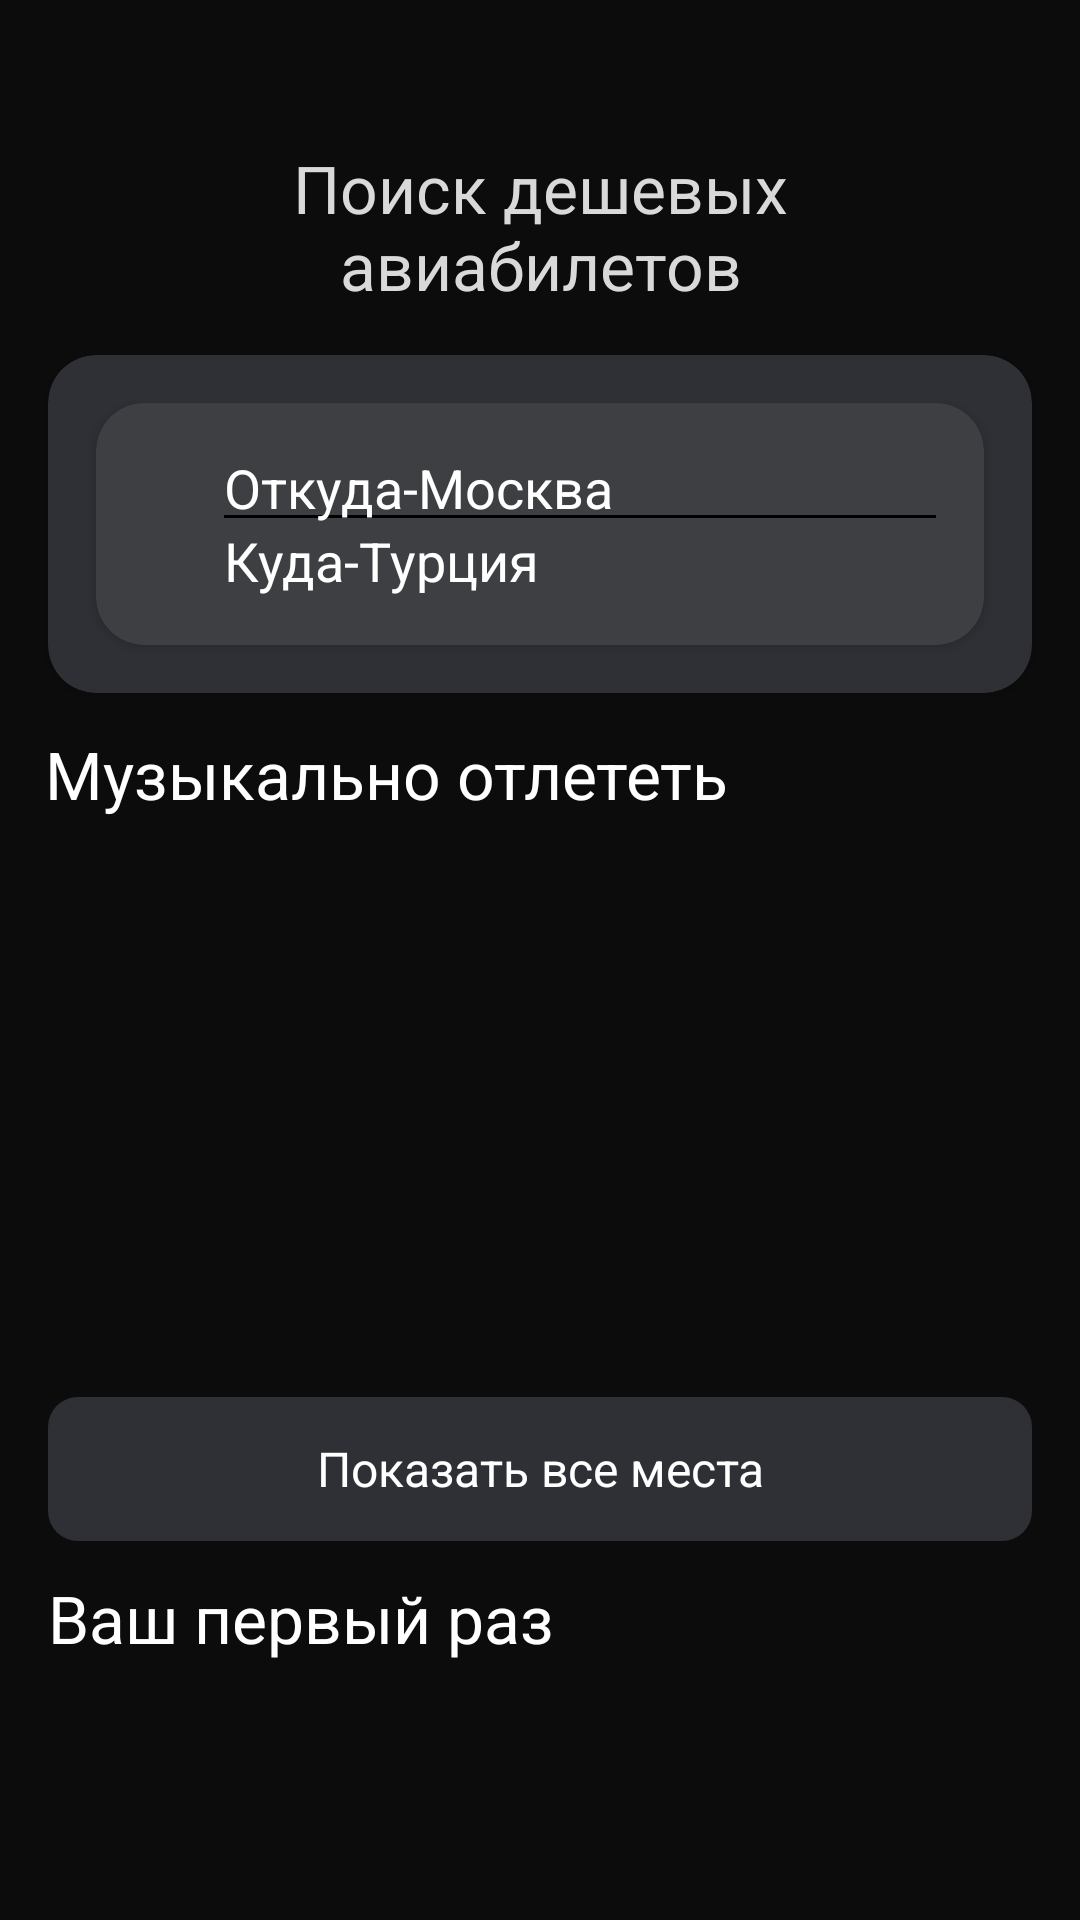

Write the Android layout XML for this screen, with the resource values it uses.
<!-- AndroidManifest.xml: application theme Theme.YandexTestTask -->
<!-- res/layout/fragment_main_screen.xml -->
<?xml version="1.0" encoding="utf-8"?>
<androidx.constraintlayout.widget.ConstraintLayout xmlns:android="http://schemas.android.com/apk/res/android"
    xmlns:app="http://schemas.android.com/apk/res-auto"
    xmlns:tools="http://schemas.android.com/tools"
    android:layout_width="match_parent"
    android:layout_height="match_parent"
    tools:context=".ui.MainScreen">

    <androidx.constraintlayout.widget.Guideline
        android:id="@+id/guideline1"
        android:layout_width="wrap_content"
        android:layout_height="wrap_content"
        android:orientation="horizontal"
        app:layout_constraintGuide_percent="0.075" />

    <TextView
        android:id="@+id/textView"
        android:layout_width="172dp"
        android:layout_height="52dp"
        android:text="@string/chip_tickets"
        android:textAlignment="center"
        android:textColor="#D9D9D9"
        android:textSize="@dimen/font_size_22"
        app:layout_constraintEnd_toEndOf="parent"
        app:layout_constraintStart_toStartOf="parent"
        app:layout_constraintTop_toTopOf="@+id/guideline1" />

    <androidx.constraintlayout.widget.Guideline
        android:id="@+id/guideline2"
        android:layout_width="wrap_content"
        android:layout_height="wrap_content"
        android:orientation="horizontal"
        app:layout_constraintGuide_percent="0.185" />

    <androidx.cardview.widget.CardView
        android:id="@+id/cardView"
        style="@style/ShapeAppearance.MyApp.MediumComponent.Rounded"
        android:layout_width="match_parent"
        android:layout_height="wrap_content"
        android:layout_marginStart="16dp"
        android:layout_marginEnd="16dp"
        app:layout_constraintEnd_toEndOf="parent"
        app:layout_constraintStart_toStartOf="parent"
        app:layout_constraintTop_toTopOf="@+id/guideline2">

        <androidx.cardview.widget.CardView
            style="@style/ShapeAppearance.MyApp.MediumComponent.Rounded.Inner"
            android:layout_width="match_parent"
            android:layout_height="match_parent"
            android:layout_margin="16dp"
            android:background="@color/card_background_grey_second">

            <LinearLayout
                android:layout_width="match_parent"
                android:layout_height="match_parent"
                android:layout_marginStart="16dp"
                android:layout_marginTop="16dp"
                android:layout_marginEnd="16dp"
                android:layout_marginBottom="16dp"
                android:background="@color/card_background_grey_second"
                android:orientation="horizontal">

                <ImageView
                    android:id="@+id/imageView"
                    android:layout_width="wrap_content"
                    android:layout_height="match_parent"
                    android:layout_weight="2"
                    android:background="@color/card_background_grey_second"
                    android:src="@drawable/search" />

                <LinearLayout
                    android:layout_width="wrap_content"
                    android:layout_height="match_parent"
                    android:layout_weight="8"
                    android:orientation="vertical">

                    <AutoCompleteTextView
                        android:id="@+id/departures"
                        style="@style/CardViewEditText"
                        android:layout_width="match_parent"
                        android:layout_height="match_parent"
                        android:layout_weight="1"
                        android:background="@drawable/edittext_bottom_line"
                        android:hint="@string/from_mosq" />

                    <AutoCompleteTextView
                        android:id="@+id/arrivals"
                        style="@style/CardViewEditText"
                        android:layout_width="match_parent"
                        android:layout_height="match_parent"
                        android:layout_weight="1"
                        android:dropDownSelector="@drawable/custom_spinner"
                        android:hint="@string/where_turkey" />
                </LinearLayout>
            </LinearLayout>
        </androidx.cardview.widget.CardView>

    </androidx.cardview.widget.CardView>

    <androidx.constraintlayout.widget.Guideline
        android:id="@+id/guideline3"
        android:layout_width="wrap_content"
        android:layout_height="wrap_content"
        android:orientation="horizontal"
        app:layout_constraintGuide_percent="0.38" />

    <TextView
        android:id="@+id/text_view_mus_otlet"
        style="@style/title1"
        android:layout_width="wrap_content"
        android:layout_height="wrap_content"
        android:layout_marginStart="15dp"
        android:text="@string/mus_otlet"
        app:layout_constraintStart_toStartOf="parent"
        app:layout_constraintTop_toTopOf="@id/guideline3" />

    <androidx.constraintlayout.widget.Guideline
        android:id="@+id/guideline4"
        android:layout_width="wrap_content"
        android:layout_height="wrap_content"
        android:orientation="horizontal"
        app:layout_constraintGuide_percent="0.45" />

    <androidx.recyclerview.widget.RecyclerView
        android:id="@+id/recycler_view"
        android:layout_width="match_parent"
        android:layout_height="wrap_content"
        android:layout_marginStart="16dp"

        android:orientation="horizontal"
        app:layoutManager="androidx.recyclerview.widget.LinearLayoutManager"
        app:layout_constraintStart_toStartOf="parent"
        app:layout_constraintTop_toTopOf="@id/guideline4"
        tools:listitem="@layout/recycler_item">

    </androidx.recyclerview.widget.RecyclerView>

    <androidx.constraintlayout.widget.Guideline
        android:id="@+id/guideline5"
        android:layout_width="wrap_content"
        android:layout_height="wrap_content"
        android:orientation="horizontal"
        app:layout_constraintGuide_percent="0.7275" />

    <Button
        android:id="@+id/button_show_all_places"
        style="@style/MyTheme.Button.PressedUnpressed"
        android:layout_width="match_parent"
        android:layout_height="wrap_content"
        android:layout_marginStart="16dp"
        android:layout_marginEnd="16dp"
        android:background="@drawable/bottom_selector"
        android:text="@string/show_all_places"
        android:textAppearance="@style/title3"
        app:layout_constraintEnd_toEndOf="parent"
        app:layout_constraintStart_toStartOf="parent"
        app:layout_constraintTop_toTopOf="@id/guideline5" />

    <androidx.constraintlayout.widget.Guideline
        android:id="@+id/guideline6"
        android:layout_width="wrap_content"
        android:layout_height="wrap_content"
        android:orientation="horizontal"
        app:layout_constraintGuide_percent="0.82" />

    <TextView
        android:id="@+id/textViewYourFirsTime"
        style="@style/title1"
        android:layout_width="wrap_content"
        android:layout_height="wrap_content"
        android:layout_marginStart="16dp"
        android:text="@string/your_firs_time"
        app:autoSizeTextType="uniform"
        app:layout_constraintStart_toStartOf="parent"
        app:layout_constraintTop_toTopOf="@id/guideline6" />


</androidx.constraintlayout.widget.ConstraintLayout>
<!-- res/layout/recycler_item.xml (included above) -->
<?xml version="1.0" encoding="utf-8"?>
<LinearLayout xmlns:android="http://schemas.android.com/apk/res/android"
    xmlns:tools="http://schemas.android.com/tools"
    android:layout_width="match_parent"
    android:layout_height="wrap_content"
    android:orientation="horizontal">

    <ImageView
        android:id="@+id/imageView"
        android:layout_width="match_parent"
        android:layout_height="wrap_content"
        tools:src="@tools:sample/avatars" />

</LinearLayout>
<!-- resources referenced by this layout -->
<resources>
  <color name="card_background_grey_second">#3E3F43</color>
  <dimen name="font_size_22">22sp</dimen>
  <!-- drawable bottom_selector (drawable) -->
  <?xml version="1.0" encoding="utf-8"?>
  <selector xmlns:android="http://schemas.android.com/apk/res/android">
      <item android:state_pressed="false" android:drawable="@drawable/button_pressed" />
      <item android:drawable="@drawable/button_unpressed" />
  </selector>
  <string name="chip_tickets">Поиск дешевых авиабилетов</string>
  <string name="from_mosq">Откуда-Москва</string>
  <string name="mus_otlet">Музыкально отлететь</string>
  <string name="show_all_places">Показать все места</string>
  <string name="where_turkey">Куда-Турция</string>
  <string name="your_firs_time">Ваш первый раз</string>
  <style name="CardViewEditText" parent="Widget.AppCompat.EditText">
          <item name="android:background">@color/card_background_grey_second</item>
          <item name="android:textColor">#FFFFFFFF</item>
          <item name="android:textColorHint">#FFFFFFFF</item>
          <item name="android:dropDownVerticalOffset">35dp</item>
      </style>
  <style name="MyTheme.Button.PressedUnpressed" parent="MyTheme.Button">
          <item name="android:textColor">@drawable/button_text_color_selector</item>
          
          
          <item name="android:background">@drawable/bottom_selector</item>
      </style>
  <style name="ShapeAppearance.MyApp.MediumComponent.Rounded" parent="ShapeAppearance.MaterialComponents.MediumComponent">
          <item name="cardCornerRadius">16dp</item>
          <item name="cardBackgroundColor">@color/card_background_grey</item>
          <item name="background">@color/card_background_grey</item>
          <item name="tint">@color/card_background_grey</item>
          <item name="backgroundTint">@color/card_background_grey</item>
  
  
      </style>
  <style name="ShapeAppearance.MyApp.MediumComponent.Rounded.Inner" parent="ShapeAppearance.MyApp.MediumComponent.Rounded">
          <item name="cardBackgroundColor">@color/card_background_grey_second</item>
      </style>
  <style name="title1" parent="Theme.YandexTestTask">
          <item name="android:textSize">@dimen/font_size_22</item>
          <item name="font">@font/sfr_display_sembold</item>
          <item name="android:textColor">@color/white</item>
      </style>
  <style name="title3">
          <item name="android:textSize">@dimen/font_size_16</item>
          <item name="fontFamily">@font/sfr_display_medium</item>
          <item name="android:textColor">@color/white</item>
          <item name="background">@color/card_background_grey</item>
  
      </style>
  <style name="Theme.YandexTestTask" parent="Base.Theme.YandexTestTask">
          <item name="android:background">@color/black</item>
      </style>
  <!-- drawable button_pressed (drawable) -->
  <shape xmlns:android="http://schemas.android.com/apk/res/android">
      <solid android:color="@color/card_background_grey" />
      <corners android:radius="10dp" />
  </shape>
  <!-- drawable button_unpressed (drawable) -->
  <shape xmlns:android="http://schemas.android.com/apk/res/android">
      <solid android:color="@color/card_background_grey_second" />
      <corners android:radius="10dp" />
  </shape>
  <style name="MyTheme.Button" parent="Widget.Material3.Button">
          <item name="backgroundTint">@null</item>
      </style>
  <!-- drawable button_text_color_selector (drawable) -->
  <?xml version="1.0" encoding="utf-8"?>
  <selector xmlns:android="http://schemas.android.com/apk/res/android">
      <item android:color="@color/grey5" android:state_pressed="true" />
      <item android:color="@color/white" />
  </selector>
  <color name="card_background_grey">#2F3035</color>
  <color name="white">#FFFFFFFF</color>
  <dimen name="font_size_16">16sp</dimen>
  <style name="Base.Theme.YandexTestTask" parent="Theme.Material3.DayNight.NoActionBar">
  
          
      </style>
  <color name="black">#0C0C0C</color>
  <color name="grey5">#5E5F61</color>
</resources>
